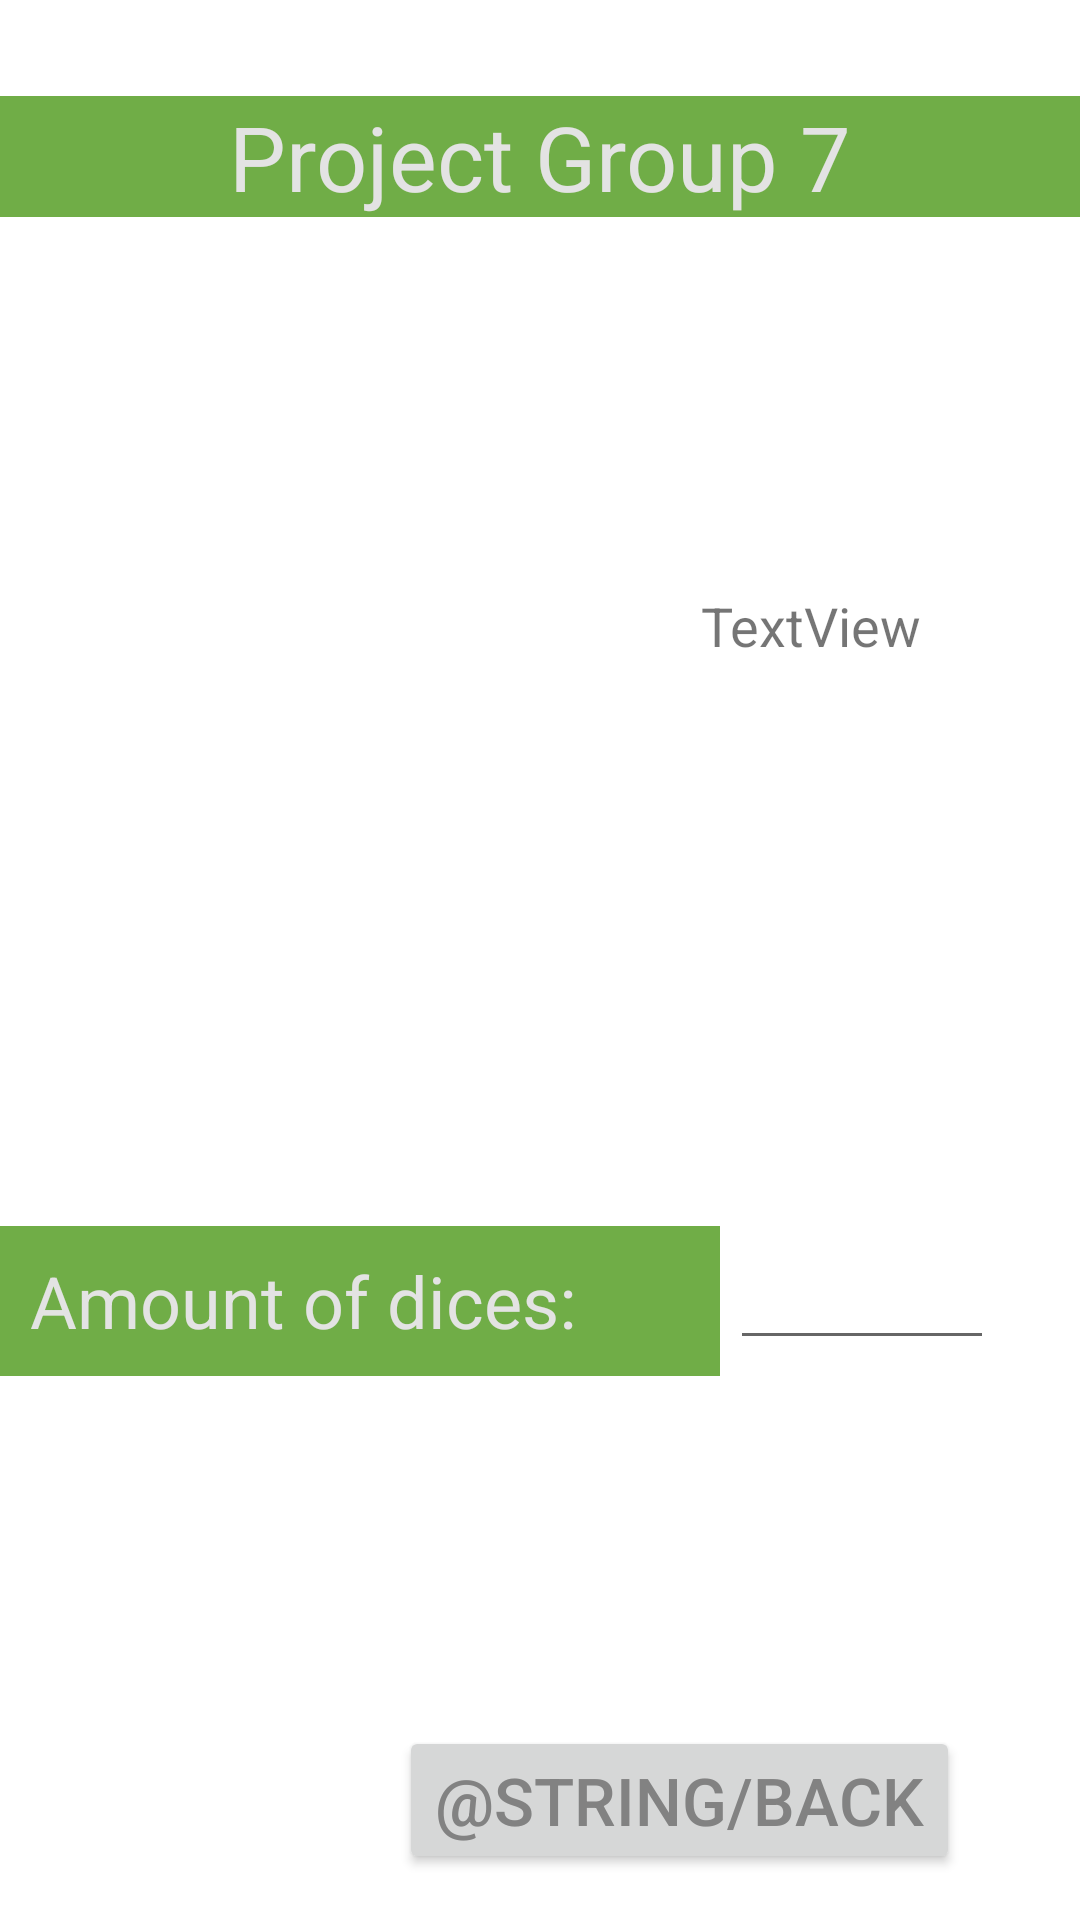

The Android layout XML behind this screen, and the referenced resources:
<!-- AndroidManifest.xml: application theme Theme.ProjectGroup7 -->
<!-- res/layout/activity_pop_up.xml -->
<?xml version="1.0" encoding="utf-8"?>
<androidx.constraintlayout.widget.ConstraintLayout xmlns:android="http://schemas.android.com/apk/res/android"
    xmlns:app="http://schemas.android.com/apk/res-auto"
    xmlns:tools="http://schemas.android.com/tools"
    android:layout_width="match_parent"
    android:layout_height="match_parent"
    tools:context=".PopUp">

    <TextView
        android:id="@+id/name_header"
        android:layout_width="fill_parent"
        android:layout_height="wrap_content"
        android:layout_marginTop="32dp"
        android:background="@color/primary_green"
        android:gravity="center"
        android:text="@string/app_name"
        android:textColor="@color/light_gray"
        android:textSize="30sp"
        app:layout_constraintEnd_toEndOf="parent"
        app:layout_constraintHorizontal_bias="0.501"
        app:layout_constraintStart_toStartOf="parent"
        app:layout_constraintTop_toTopOf="parent" />

    <Button
        android:id="@+id/button_start"
        android:layout_width="wrap_content"
        android:layout_height="wrap_content"
        android:layout_marginStart="50dp"
        android:layout_marginEnd="105dp"
        android:layout_marginBottom="16dp"
        android:background="@color/primary_green"
        android:paddingLeft="8px"
        android:paddingRight="8px"
        android:text="@string/start_game"
        android:textColor="@color/light_gray"
        android:textSize="22sp"
        app:layout_constraintBottom_toBottomOf="parent"
        app:layout_constraintEnd_toStartOf="@+id/button_back"
        app:layout_constraintHorizontal_bias="0.264"
        app:layout_constraintStart_toStartOf="parent" />

    <Button
        android:id="@+id/button_back"
        android:layout_width="wrap_content"
        android:layout_height="wrap_content"
        android:layout_marginEnd="40dp"
        android:text="@string/back"
        android:textColor="@color/text_gray"
        android:textSize="22sp"
        app:layout_constraintBottom_toBottomOf="@+id/button_start"
        app:layout_constraintEnd_toEndOf="parent"
        app:layout_constraintTop_toTopOf="@+id/button_start" />

    <TextView
        android:id="@+id/text_info"
        android:layout_width="178dp"
        android:layout_height="159dp"
        android:layout_marginBottom="28dp"
        android:gravity="center"
        android:text="TextView"
        android:textSize="18sp"
        app:layout_constraintBottom_toTopOf="@+id/field_numDices"
        app:layout_constraintEnd_toEndOf="parent"
        app:layout_constraintHorizontal_bias="0.25"
        app:layout_constraintStart_toEndOf="@+id/image_game"
        app:layout_constraintTop_toTopOf="@+id/image_game"
        app:layout_constraintVertical_bias="0.0" />

    <ImageView
        android:id="@+id/image_game"
        android:layout_width="149dp"
        android:layout_height="156dp"
        android:layout_marginStart="32dp"
        android:adjustViewBounds="true"
        android:background="#FFFFFF"
        android:scaleType="centerCrop"
        app:layout_constraintBottom_toTopOf="@+id/button_start"
        app:layout_constraintStart_toStartOf="parent"
        app:layout_constraintTop_toBottomOf="@+id/name_header"
        app:layout_constraintVertical_bias="0.163"
        tools:srcCompat="@tools:sample/avatars" />

    <EditText
        android:id="@+id/field_numDices"
        android:layout_width="88dp"
        android:layout_height="39dp"
        android:ems="10"
        android:inputType="number"
        app:layout_constraintBottom_toBottomOf="@+id/text_amnt"
        app:layout_constraintEnd_toEndOf="parent"
        app:layout_constraintHorizontal_bias="0.101"
        app:layout_constraintStart_toEndOf="@+id/text_amnt"
        app:layout_constraintTop_toTopOf="@+id/text_amnt" />

    <TextView
        android:id="@+id/text_amnt"
        android:layout_width="240dp"
        android:layout_height="50dp"
        android:background="@color/primary_green"
        android:gravity="center_vertical"
        android:paddingStart="10dp"
        android:text="Amount of dices:"

        android:textColor="@color/light_gray"
        android:textSize="24sp"
        app:layout_constraintBottom_toTopOf="@+id/button_start"
        app:layout_constraintStart_toStartOf="parent"
        app:layout_constraintTop_toBottomOf="@+id/image_game"
        app:layout_constraintVertical_bias="0.513" />

    <ImageView
        android:id="@+id/rps_result"
        android:layout_width="149dp"
        android:layout_height="156dp"
        android:layout_marginStart="192dp"
        android:adjustViewBounds="true"
        android:background="#FFFFFF"
        android:scaleType="centerCrop"
        android:visibility="gone"
        app:layout_constraintBottom_toTopOf="@+id/button_start"
        app:layout_constraintStart_toStartOf="parent"
        app:layout_constraintTop_toBottomOf="@+id/name_header"
        app:layout_constraintVertical_bias="0.164"
        tools:srcCompat="@tools:sample/avatars" />

</androidx.constraintlayout.widget.ConstraintLayout>
<!-- resources referenced by this layout -->
<resources>
  <color name="light_gray">#e3e3e3</color>
  <color name="primary_green">#70ad47</color>
  <color name="text_gray">#828282</color>
  <string name="app_name">Project Group 7</string>
  <style name="Theme.ProjectGroup7" parent="Theme.MaterialComponents.DayNight.DarkActionBar">
          
          <item name="colorPrimary">@color/primary_green</item>
          <item name="colorPrimaryVariant">@color/secondary_green</item>
          <item name="colorOnPrimary">@color/white</item>
          
          <item name="colorSecondary">@color/secondary_green</item>
          <item name="colorSecondaryVariant">@color/secondary_green</item>
          <item name="colorOnSecondary">@color/black</item>
          
          <item name="android:statusBarColor" tools:targetApi="l">?attr/colorPrimaryVariant</item>
          
      </style>
  <color name="secondary_green">#699e41</color>
  <color name="white">#FFFFFFFF</color>
  <color name="black">#FF000000</color>
</resources>
